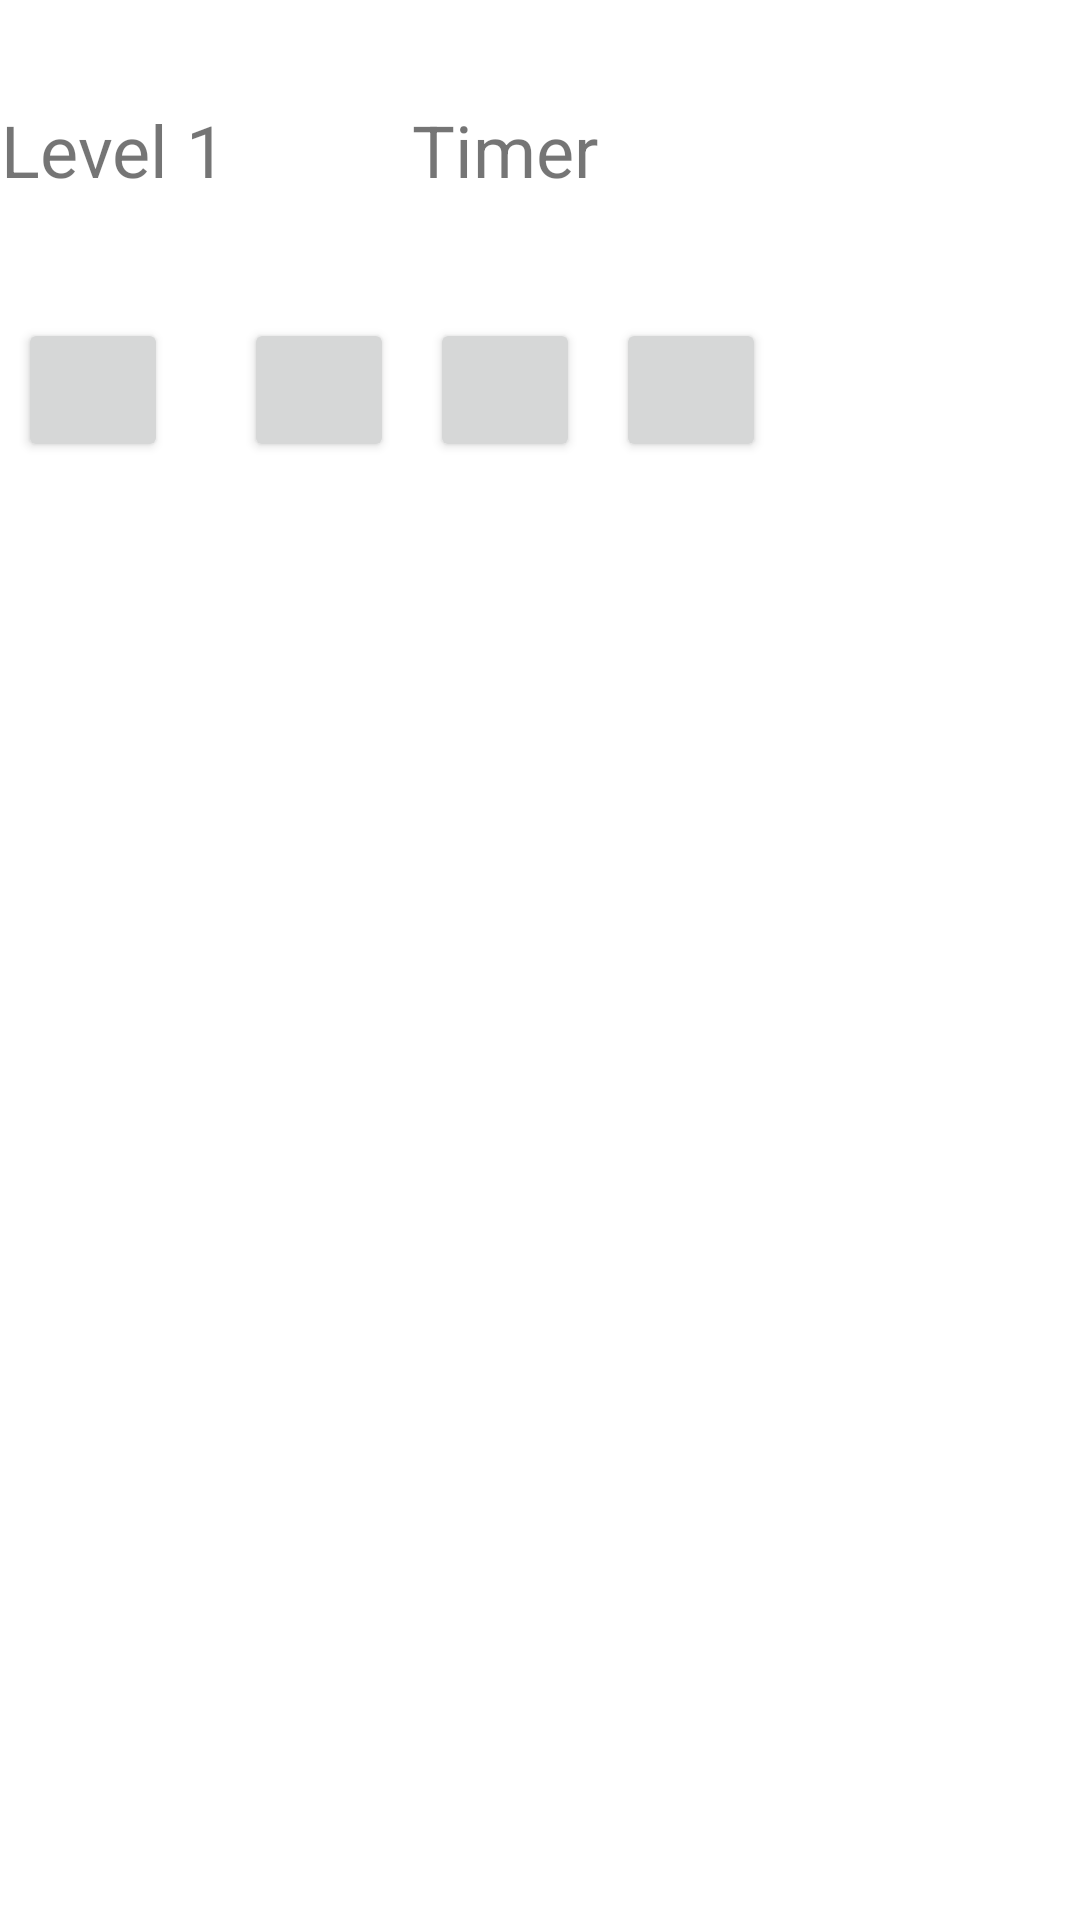

Layout XML and referenced resources for this Android screen:
<!-- AndroidManifest.xml: application theme Theme.AssignmentIndividual -->
<!-- res/layout/activity_level1.xml -->
<?xml version="1.0" encoding="utf-8"?>
<androidx.constraintlayout.widget.ConstraintLayout xmlns:android="http://schemas.android.com/apk/res/android"
    xmlns:app="http://schemas.android.com/apk/res-auto"
    xmlns:tools="http://schemas.android.com/tools"
    android:layout_width="match_parent"
    android:layout_height="match_parent"
    tools:context=".level1">

    <GridLayout
        android:id="@+id/grid_layout"
        android:layout_width="match_parent"
        android:layout_height="match_parent"
        android:columnCount="10"
        android:rowCount="10"
        tools:layout_editor_absoluteX="116dp"
        tools:layout_editor_absoluteY="0dp">

        <TextView
            android:id="@+id/textview_1"
            android:layout_width="wrap_content"
            android:layout_height="100dp"
            android:layout_row="0"
            android:layout_column="0"
            android:gravity="center"
            android:text="Level 1"
            android:textSize="24sp"
            android:layout_gravity="center"/>

        <TextView
            android:id="@+id/textview_2"
            android:layout_width="wrap_content"
            android:layout_height="100dp"
            android:layout_row="0"
            android:layout_column="2"
            android:gravity="center"
            android:text="Timer"
            android:textSize="24sp"
            android:layout_gravity="center"/>

        <Button
            android:id="@+id/button1"
            android:layout_width="50dp"
            android:layout_height="wrap_content"
            android:layout_row="1"
            android:layout_column="0"
            android:layout_margin="6dp"
            android:onClick="ResetColor"/>

        <Button
            android:id="@+id/button2"
            android:layout_width="50dp"
            android:layout_height="wrap_content"
            android:layout_row="1"
            android:layout_column="1"
            android:layout_margin="6dp"
            android:onClick="ResetColor"/>

        <Button
            android:id="@+id/button3"
            android:layout_width="50dp"
            android:layout_height="wrap_content"
            android:layout_row="1"
            android:layout_column="2"
            android:layout_margin="6dp"
            android:onClick="ResetColor"/>

        <Button
            android:id="@+id/button4"
            android:layout_width="50dp"
            android:layout_height="wrap_content"
            android:layout_row="1"
            android:layout_column="3"
            android:layout_margin="6dp"
            android:onClick="ResetColor"/>

    </GridLayout>
</androidx.constraintlayout.widget.ConstraintLayout>
<!-- resources referenced by this layout -->
<resources>
  <style name="Theme.AssignmentIndividual" parent="Theme.MaterialComponents.DayNight.DarkActionBar">
          
          <item name="colorPrimary">@color/purple_500</item>
          <item name="colorPrimaryVariant">@color/purple_700</item>
          <item name="colorOnPrimary">@color/white</item>
          
          <item name="colorSecondary">@color/teal_200</item>
          <item name="colorSecondaryVariant">@color/teal_700</item>
          <item name="colorOnSecondary">@color/black</item>
          
          <item name="android:statusBarColor" tools:targetApi="l">?attr/colorPrimaryVariant</item>
          
      </style>
  <!-- not gathered from this repository: default colours our renderer supplied (Android Studio template values) -->
  <color name="purple_500">#FF6200EE</color>
  <color name="purple_700">#FF3700B3</color>
  <color name="teal_200">#FF03DAC5</color>
  <color name="teal_700">#FF018786</color>
  <color name="black">#FF000000</color>
  <color name="white">#FFFFFFFF</color>
</resources>
